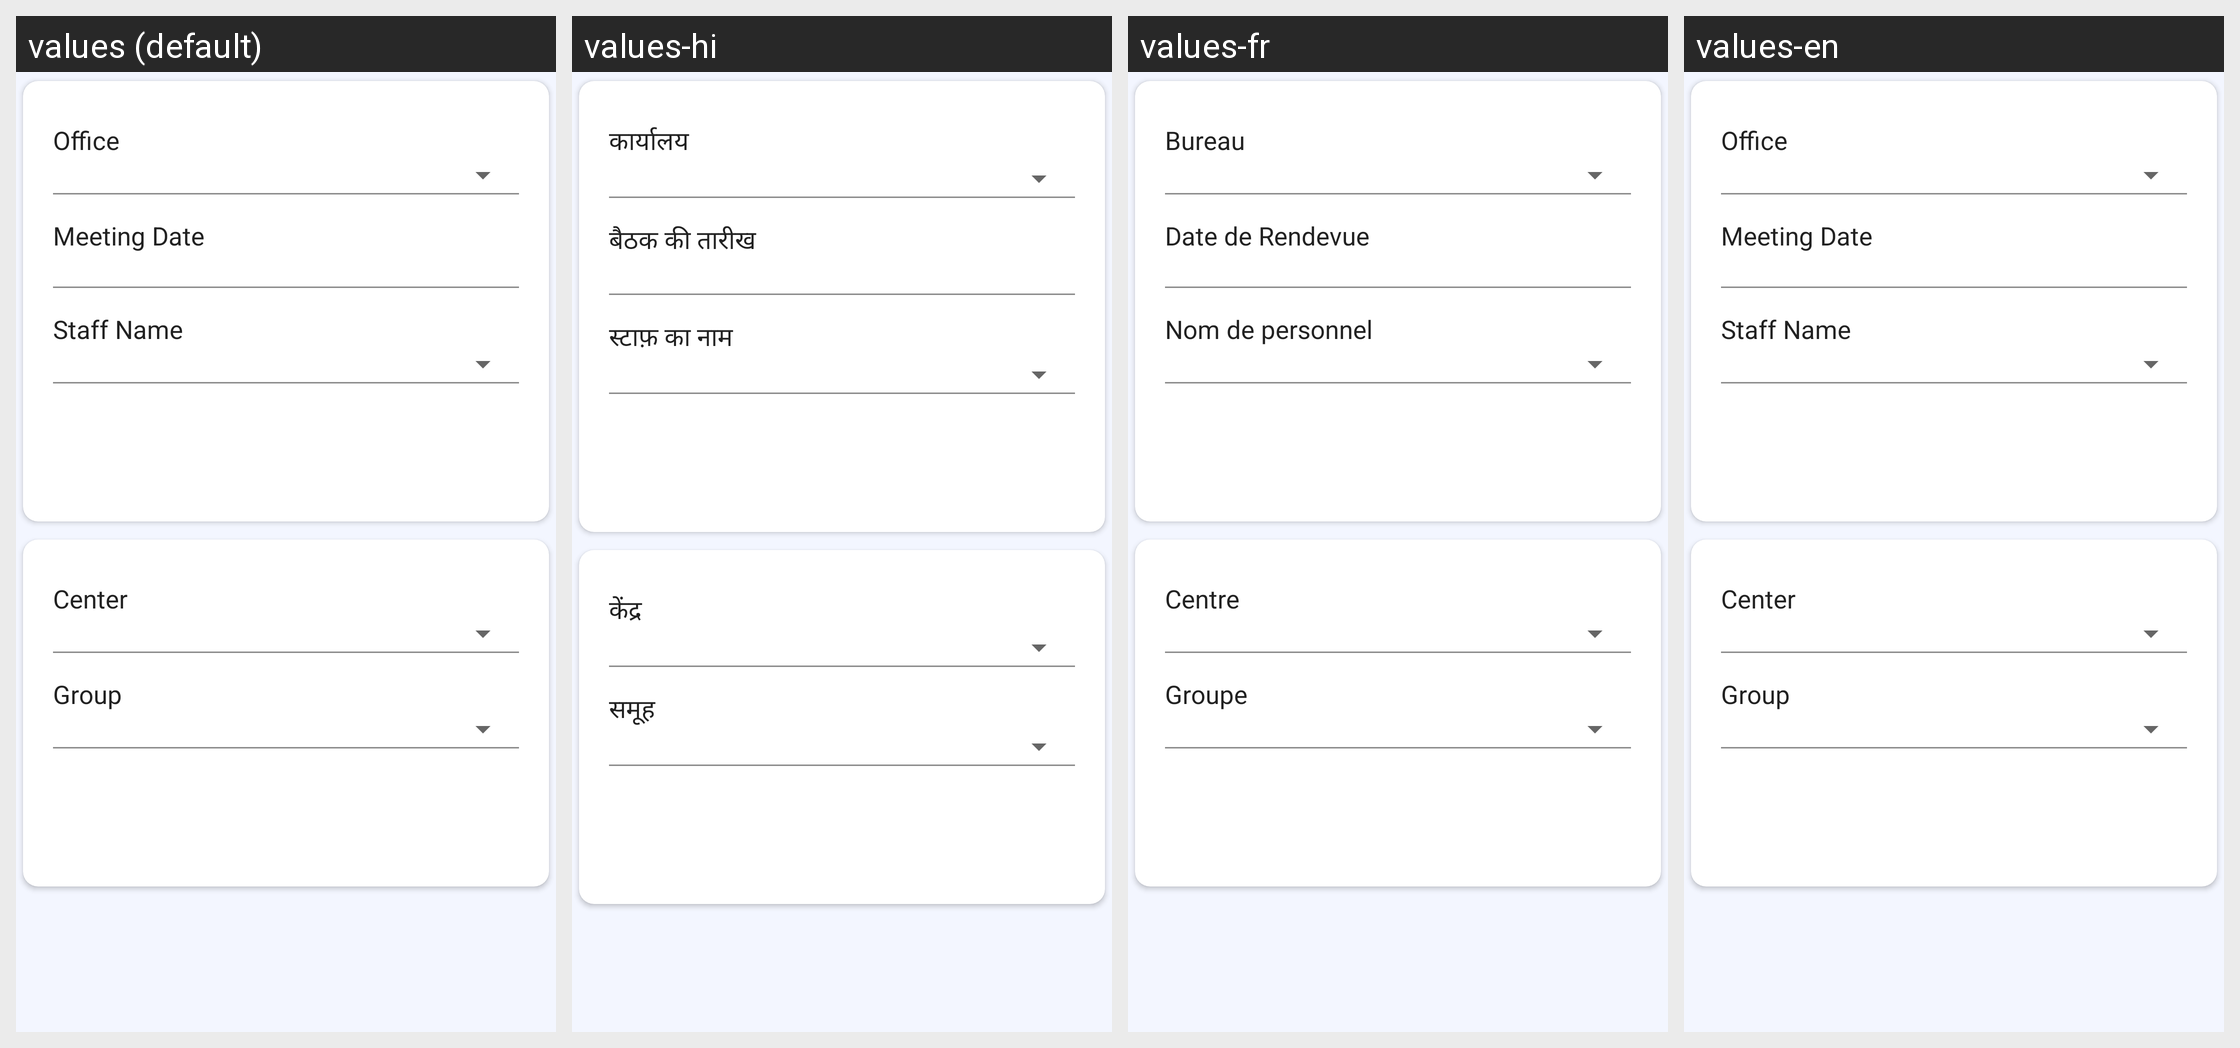

Here is an Android app screen in its default locale and in the app's own translations. Write out the translated-string differences for the strings that appear on this screen.
Android screen res/layout/fragment_generate_collection_sheet.xml rendered under 4 locales, left to right: values (default), values-hi, values-fr, values-en. Device: Nexus 5 (rendered at 1080×1920; each locale shown at half size, 540×960, under a caption strip naming it); theme MaterialAppTheme.
Other locales in the repository, not shown: values-ca, values-es, values-kn, values-sw, values-zh.
Strings drawn on this screen, with the default value and each locale's value (text and hints the layout hard-codes, and strings that could not be matched under every locale, appear in the picture but are not listed):

office
  values: Office
  values-hi: कार्यालय
  values-fr: Bureau
  values-en: Office

meeting_date
  values: Meeting Date
  values-hi: बैठक की तारीख
  values-fr: Date de Rendevue
  values-en: Meeting Date

staff_name
  values: Staff Name
  values-hi: स्टाफ़ का नाम
  values-fr: Nom de personnel
  values-en: Staff Name

center
  values: Center
  values-hi: केंद्र
  values-fr: Centre
  values-en: Center

group
  values: Group
  values-hi: समूह
  values-fr: Groupe
  values-en: Group
